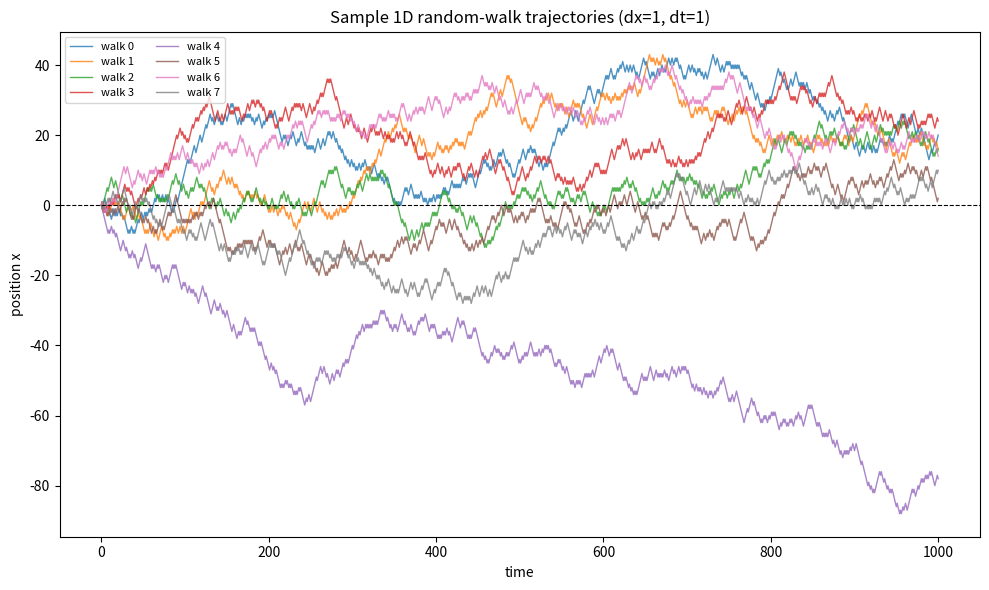

The matplotlib source for this figure: (Note: this script raises an exception after producing the figure.)
import matplotlib
matplotlib.use("Agg")
import matplotlib.pyplot as plt
import numpy as np

# --- Parameters ---
dx = 1.0          # step size in space
dt = 1.0          # time increment per step
n_steps = 1000    # number of steps per walk
n_walks = 1000    # number of independent walkers
rng = np.random.default_rng(12)  # seeded RNG for reproducibility

# --- Method 1: explicit loop ---
# We build an (n_walks, n_steps+1) array, position 0 at t=0 for every walk.
pos_loop = np.zeros((n_walks, n_steps + 1))
# Draw all random +-1 steps up front: choice of {-1, +1} with equal probability.
steps = rng.choice([-1.0, 1.0], size=(n_walks, n_steps))
for w in range(n_walks):          # loop over each independent walker
    x = 0.0                       # every walker starts at the origin
    for s in range(n_steps):      # loop over time steps
        x = x + dx * steps[w, s]  # x_next = x + dx*(+-1)
        pos_loop[w, s + 1] = x    # record position after this step

# --- Method 2: cumulative sum of the same random steps ---
# cumsum along the time axis reproduces the loop result in one vectorized op.
pos_cumsum = np.zeros((n_walks, n_steps + 1))
pos_cumsum[:, 1:] = np.cumsum(dx * steps, axis=1)

# Confirm the two implementations agree exactly.
max_diff = np.max(np.abs(pos_loop - pos_cumsum))
print(f"Max abs difference between loop and cumsum implementations: {max_diff}")

# Use the cumsum result as the ensemble from here on.
positions = pos_cumsum
time = np.arange(n_steps + 1) * dt  # time axis

# --- Ensemble statistics at the final time ---
final = positions[:, -1]
mean_final = np.mean(final)                 # should be near 0 (symmetric spread)
std_final = np.std(final)                   # spread of the ensemble
theory_std = dx * np.sqrt(n_steps)          # expected sqrt(N) diffusive spread
skew_final = np.mean((final - mean_final)**3) / std_final**3  # ~0 if symmetric

# How different are individual walks? Compare spread across walks vs a single walk.
pairwise_example = np.abs(positions[0, -1] - positions[1, -1])

print(f"Number of walks: {n_walks}")
print(f"Number of steps: {n_steps}")
print(f"Final-position ensemble mean: {mean_final}")
print(f"Final-position ensemble std: {std_final}")
print(f"Theoretical std dx*sqrt(N): {theory_std}")
print(f"Final-position ensemble skewness: {skew_final}")
print(f"Final position of walk 0: {positions[0, -1]}")
print(f"Final position of walk 1: {positions[1, -1]}")
print(f"|walk0_final - walk1_final|: {pairwise_example}")
print(f"Fraction of walks ending x > 0: {np.mean(final > 0)}")
print(f"Fraction of walks ending x < 0: {np.mean(final < 0)}")

# --- Plot several trajectories versus time ---
plt.figure(figsize=(10, 6))
for w in range(8):  # plot a handful of individual trajectories
    plt.plot(time, positions[w], lw=1.0, alpha=0.8, label=f"walk {w}")
plt.axhline(0, color="k", lw=0.8, ls="--")
plt.xlabel("time")
plt.ylabel("position x")
plt.title("Sample 1D random-walk trajectories (dx=1, dt=1)")
plt.legend(loc="upper left", fontsize=8, ncol=2)
plt.tight_layout()
plt.savefig("/Users/lvmy/neu/teaching/numericalR/numericalR/recipe-eval/gen/6B.1.1_s1.png")

# Explanation: The near-zero ensemble mean and skewness show the group is centered
# and symmetric about the origin, while each walk's distinct final position (and the
# large pairwise difference) shows the walkers wander independently -- confirming that
# individually random paths collectively spread symmetrically as expected for a
# discrete symmetric 1D random walk.
print("Check: a near-zero ensemble mean/skew with distinct individual final positions confirms that the walks wander differently yet spread symmetrically about the origin.")
